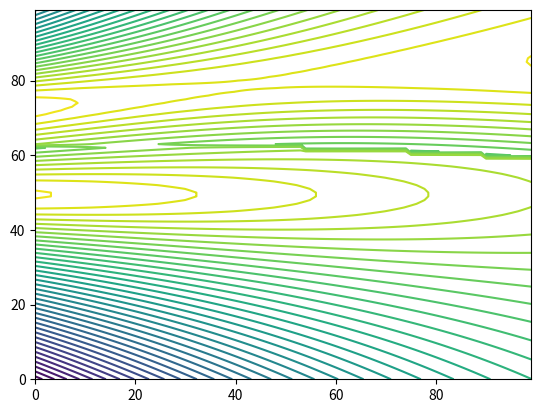

The matplotlib source for this figure:
#!/usr/bin/env python3
# -*- coding: utf-8 -*-
"""
Helmet Streamer Simulation Program
Created on Tue Aug  1 09:35:38 2017

[redacted]

Commentarios:
    - No uso cx,cy,cz por que creo que no es usado en HS.f
"""

import numpy as np
import matplotlib.pyplot as plt


#def initial_condition(): # When the initial condition are ready we put them here
#    return vx, vy, vz, ax, ay, az, bx, by, bz, ex, ey, ez

###############################################################################
#                                Parameters                                   #
# Set the paramater:                                                          #
#       number of gridpoints:   N_x, N_y, N_z                                 #
#       number of timesteps:    N_t                                           #
#       simuletad box size:     x_min, x_max, y_min, y_max, z_min, z_max      #
#       gamma:                                                                #
#       mu:                                                                   #
###############################################################################
N_x, N_y, N_z, N_t = 100, 100, 100, 5
x_min, x_max, y_min, y_max, z_min, z_max = -0.5, 0.5, -0.5, 0.5, 0, 5
gamma = 5/3
mu = 1

###############################################################################
#                                   Main                                      #
###############################################################################

# calculate geometric step sizes
delta_x, delta_y, delta_z =  (x_max - x_min)/N_x, (y_max - y_min)/N_y, (z_max - z_min)/N_z

# generate grid coordinates
x, y, z = np.linspace(x_min, x_max, N_x), np.linspace(y_min, y_max, N_y), np.linspace(z_min, z_max, N_z)
X, Y, Z = np.meshgrid(y, x, z)

# declare 4 dimensional array: [time, x, y, z]
#       plasma velocity: vx, vy, vz     vector potential: ax, ay, az    magnetic field: bx, by, bz      
#       electric field:  ex, ey, ez     current density:  jx, jy, jz    energy density: energy
#       mass density:    rho            plasma pressure:  p             magn. resistivity: eta
#       divergence of b:  gauss                           
vx, vy, vz = np.zeros((N_t, N_x, N_y, N_z)), np.zeros((N_t, N_x, N_y, N_z)), np.zeros((N_t, N_x, N_y, N_z))
ax, ay, az = np.zeros((N_t, N_x, N_y, N_z)), np.zeros((N_t, N_x, N_y, N_z)), np.zeros((N_t, N_x, N_y, N_z))
bx, by, bz = np.zeros((N_t, N_x, N_y, N_z)), np.zeros((N_t, N_x, N_y, N_z)), np.zeros((N_t, N_x, N_y, N_z))
ex, ey, ez = np.zeros((N_t, N_x, N_y, N_z)), np.zeros((N_t, N_x, N_y, N_z)), np.zeros((N_t, N_x, N_y, N_z))
jx, jy, jz = np.zeros((N_t, N_x, N_y, N_z)), np.zeros((N_t, N_x, N_y, N_z)), np.zeros((N_t, N_x, N_y, N_z))
energy, eta, gauss = np.zeros((N_t, N_x, N_y, N_z)), np.zeros((N_t, N_x, N_y, N_z)), np.zeros((N_t, N_x, N_y, N_z))
p, rho = np.zeros((N_t, N_x, N_y, N_z)), np.zeros((N_t, N_x, N_y, N_z))


#vx, vy, vz, ax, ay, az, bx, by, bz, ex, ey, ez = initial_condition()
###############################################################################
#                         initial_condition                                   #
# from HS.f translated                                                        #
###############################################################################
if 1:
    x0 = 0
    x02 = np.zeros((N_x, N_y, N_z))
#    x, y, z = -0.5, -0.5, 0
    a, eta0, zcusp = 0.1, 0.0005, 4

    ho = 10
    a_s = 0.1
    c1 = 15
    c2 = 15 
    s1 = 0.8
    s2 = 0.4
    s3 = 0.2
    k1 = 1
    k2 = k1*np.exp(-(c1 + c2)*a_s)
    x01 = 0.0

#   while over all
#      z = dble(k)*dz
    
    p0 = s1*np.exp(-s2*Z)+s3 
    p[:] = p0
    
    xsep = ((1/c1)*np.sqrt(2/p0)
           *np.arctanh(np.sqrt((p0 - k1*np.exp(-c1*a_s))/p0)))
#          *datanh(dsqrt((p0 - k1*np.exp(-c1*as))/p0),val)   
    
    p1 = np.exp(s2*Z)*s3+s1
    p2 = np.exp(a_s*c1+s2*Z)
    p3 = np.exp(s2*Z)
    p4 = np.exp(a_s*c1)
    p5 = np.sqrt((p3*s3+s1)/(2*p3))
    p6 = np.sqrt((-k1*p3+p3*p4*s3+p4*s1)/(p3*p4*s3+p4*s1))
    p7 = c1*p5*X-c1*p5*x0
    p8 = (np.sqrt((2*p3)/(p3*s3+s1))*np.arctanh(p6)*c1*p5 
          + np.sqrt((2*p3)/(p3*s3+s1))*np.arctanh(p6)*c2*p5 
          - c1*c2*p5*x0-c2*p7)
    
#    if(x .le. xsep) then X<xsep
    ay[0,X<xsep] = (-(2/c1)*np.log(np.cosh(c1*np.sqrt(p0[X<xsep]/2)
                    *(X[X<xsep] - 0)))+(1/c1)*np.log(p0[X<xsep]/k1))
    bx[0,X<xsep] = ((s1*s2*(2*np.cosh(p7[X<xsep])*p3[X<xsep]*p5[X<xsep]
                    -np.sinh(p7[X<xsep])*c1*p3[X<xsep]*s3*X[X<xsep] + np.sinh(p7[X<xsep])*c1*p3[X<xsep]*s3*x0
                    -np.sinh(p7[X<xsep])*c1*s1*X[X<xsep] + np.sinh(p7[X<xsep])*c1*s1*x0))/
                    (2*np.cosh(p7[X<xsep])*c1*p3[X<xsep]*p5[X<xsep]*(p3[X<xsep]*s3+s1)))
    bz[0,X<xsep] = (-2*np.sinh(p7[X<xsep])*p5[X<xsep])/np.cosh(p7[X<xsep])
    jy[0,X<xsep] = c1*p0[X<xsep]/(np.cosh(c1*X[X<xsep]*np.sqrt(p0[X<xsep]/2)))
#    else X>=xsep
    x02[X>=xsep] = (np.arctanh(np.sqrt((p0[X>=xsep] - k1*np.exp(-c1*a_s))/p0[X>=xsep]))*
                    np.sqrt(2/p0[X>=xsep])*(1/c1 + 1/c2))
    ay[0,X>=xsep]= (-(2/c2)*np.log(np.cosh(c2*np.sqrt(p0[X>=xsep]/2)
                    *(X[X>=xsep] - x02[X>=xsep])))+(1/c2)*np.log(p0[X>=xsep]/k2))
    bx[0,X>=xsep] = ((s1*s2*(2*np.sqrt((2*p3[X>=xsep])/(p3[X>=xsep]*s3+s1))*
                    np.cosh(p8[X>=xsep]/c1)*c1*p3[X>=xsep]*p5[X>=xsep]*p6[X>=xsep]
                    + np.sqrt((2*p3[X>=xsep])/(p3[X>=xsep]*s3+s1))*
                    np.sinh(p8[X>=xsep]/c1)*c1*c2*p3[X>=xsep]*p6[X>=xsep]*s3*X[X>=xsep]
                    + np.sqrt((2*p3[X>=xsep])/(p3[X>=xsep]*s3+s1))*
                    np.sinh(p8[X>=xsep]/c1)*c1*c2*p6[X>=xsep]*s1*X[X>=xsep]
                    - 2*np.sinh(p8[X>=xsep]/c1)*c1*p3[X>=xsep]
                    - 2*np.sinh(p8[X>=xsep]/c1)*c2*p3[X>=xsep]))/
                    (2*np.sqrt((2*p3[X>=xsep])/(p3[X>=xsep]*s3+s1))*
                     np.cosh(p8[X>=xsep]/c1)*c1*c2*p3[X>=xsep] *
                     p5[X>=xsep]*p6[X>=xsep]*(p3[X>=xsep]*s3+s1)))
    bz[0,X>=xsep] = (2*np.sinh(p8[X>=xsep]/c1)*p5[X>=xsep])/np.cosh(p8[X>=xsep]/c1)
    jy[0,X>=xsep] = c2*p0[X>=xsep]/(np.cosh(c2*X[X>=xsep]*np.sqrt(p0[X>=xsep]/2)))
        
        
#        endif     für alle
    ax[:] = 0
    az[:] = 0
    by[:] = 0
    gauss[:] = 0
    rho[:] = p[:]*np.exp(-Z/ho)
    jx[:] = 0
    jz[:] = 0
    energy[:] = (p[:]/(gamma - 1) + (bx[:]*bx[:] + by[:]*by[:]+ bz[:]*bz[:])/(2*mu))
    eta[:] = (eta0*np.exp(-a*(Z-zcusp))*
                    np.tanh(abs(jy[:])))
#                   np.tanh(abs(dble(xjy(n,i,j,k))),val)
    ex[:] = 0
    ey[:] = eta[:]*jy[:]
    ez[:] = 0   

###############################################################################
#                                  plotting                                   #
###############################################################################
plt.contour(bx[0,int(N_x/2)], 40)#, extent=(-0.5, 0.5, 0, 5))
plt.show()

